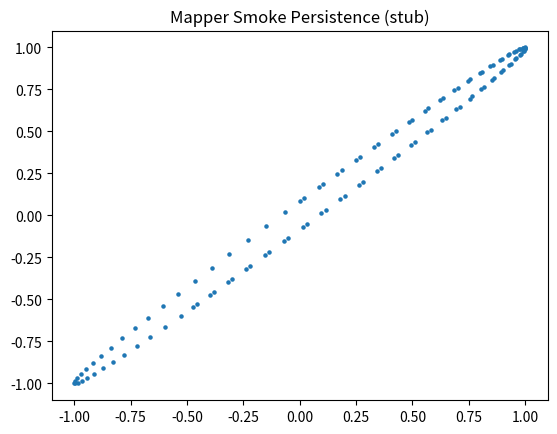

Reproduce this figure in Python.
import json
import numpy as np
import os

os.makedirs('figures', exist_ok=True)
os.makedirs('outputs', exist_ok=True)


def generate_fake_multi_freq():
    return {
        "metadata": {"sim_id": "fake_gp"},
        "bands": [
            {
                "band_id": "alpha",
                "lambda_star": 1.2,
                "hysteresis_area": 0.4,
                "mi_peaks": [{"value": 1.5, "position": 2.0}],
                "transition_sharpness": 0.3,
                "trajectory": np.sin(np.linspace(0, 10, 120)).tolist()
            }
        ],
        "cross_band": {}
    }


def main():
    fake = generate_fake_multi_freq()
    with open('outputs/mapper_smoke_input.json', 'w', encoding='utf-8') as f:
        json.dump(fake, f, indent=2)
    pts = np.column_stack((
        np.array(fake['bands'][0]['trajectory'][:-1]),
        np.array(fake['bands'][0]['trajectory'][1:])
    ))
    import matplotlib.pyplot as plt

    plt.scatter(pts[:, 0], pts[:, 1], s=5)
    plt.title("Mapper Smoke Persistence (stub)")
    plt.savefig('figures/mapper_smoke_persistence.png', dpi=120)
    plt.close()
    with open('outputs/mapper_smoke_summary.json', 'w', encoding='utf-8') as f:
        json.dump({"betti": [1, 1], "num_features": 2}, f, indent=2)


if __name__ == "__main__":
    main()
